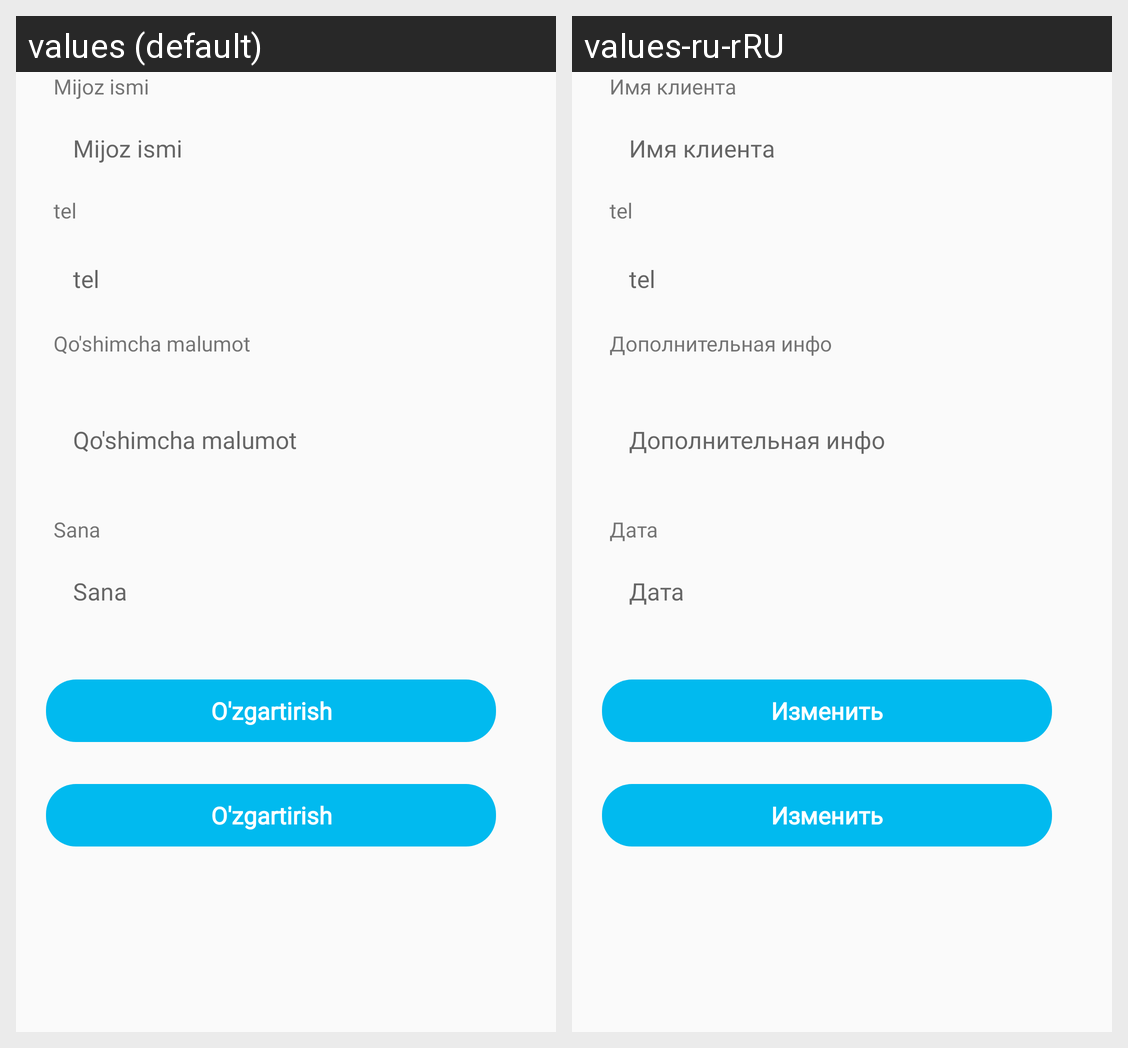

The same Android screen rendered under two of its app's locales, left to right. List the strings drawn on it with the default value and each locale's translation.
Android screen res/layout/activity_edit_customers.xml rendered under 2 locales, left to right: values (default), values-ru-rRU. Device: Nexus 5 (rendered at 1080×1920; each locale shown at half size, 540×960, under a caption strip naming it); theme AppTheme1.
Strings drawn on this screen, with the default value and each locale's value (text and hints the layout hard-codes, and strings that could not be matched under every locale, appear in the picture but are not listed):

customer_name
  values: Mijoz ismi
  values-ru-rRU: Имя клиента

customer_hp
  values: tel
  values-ru-rRU: tel

information
  values: Qo'shimcha malumot
  values-ru-rRU: Дополнительная инфо

last_update
  values: Sana
  values-ru-rRU: Дата

edit
  values: O'zgartirish
  values-ru-rRU: Изменить

update_customer
  values: O'zgartirish
  values-ru-rRU: Изменить
